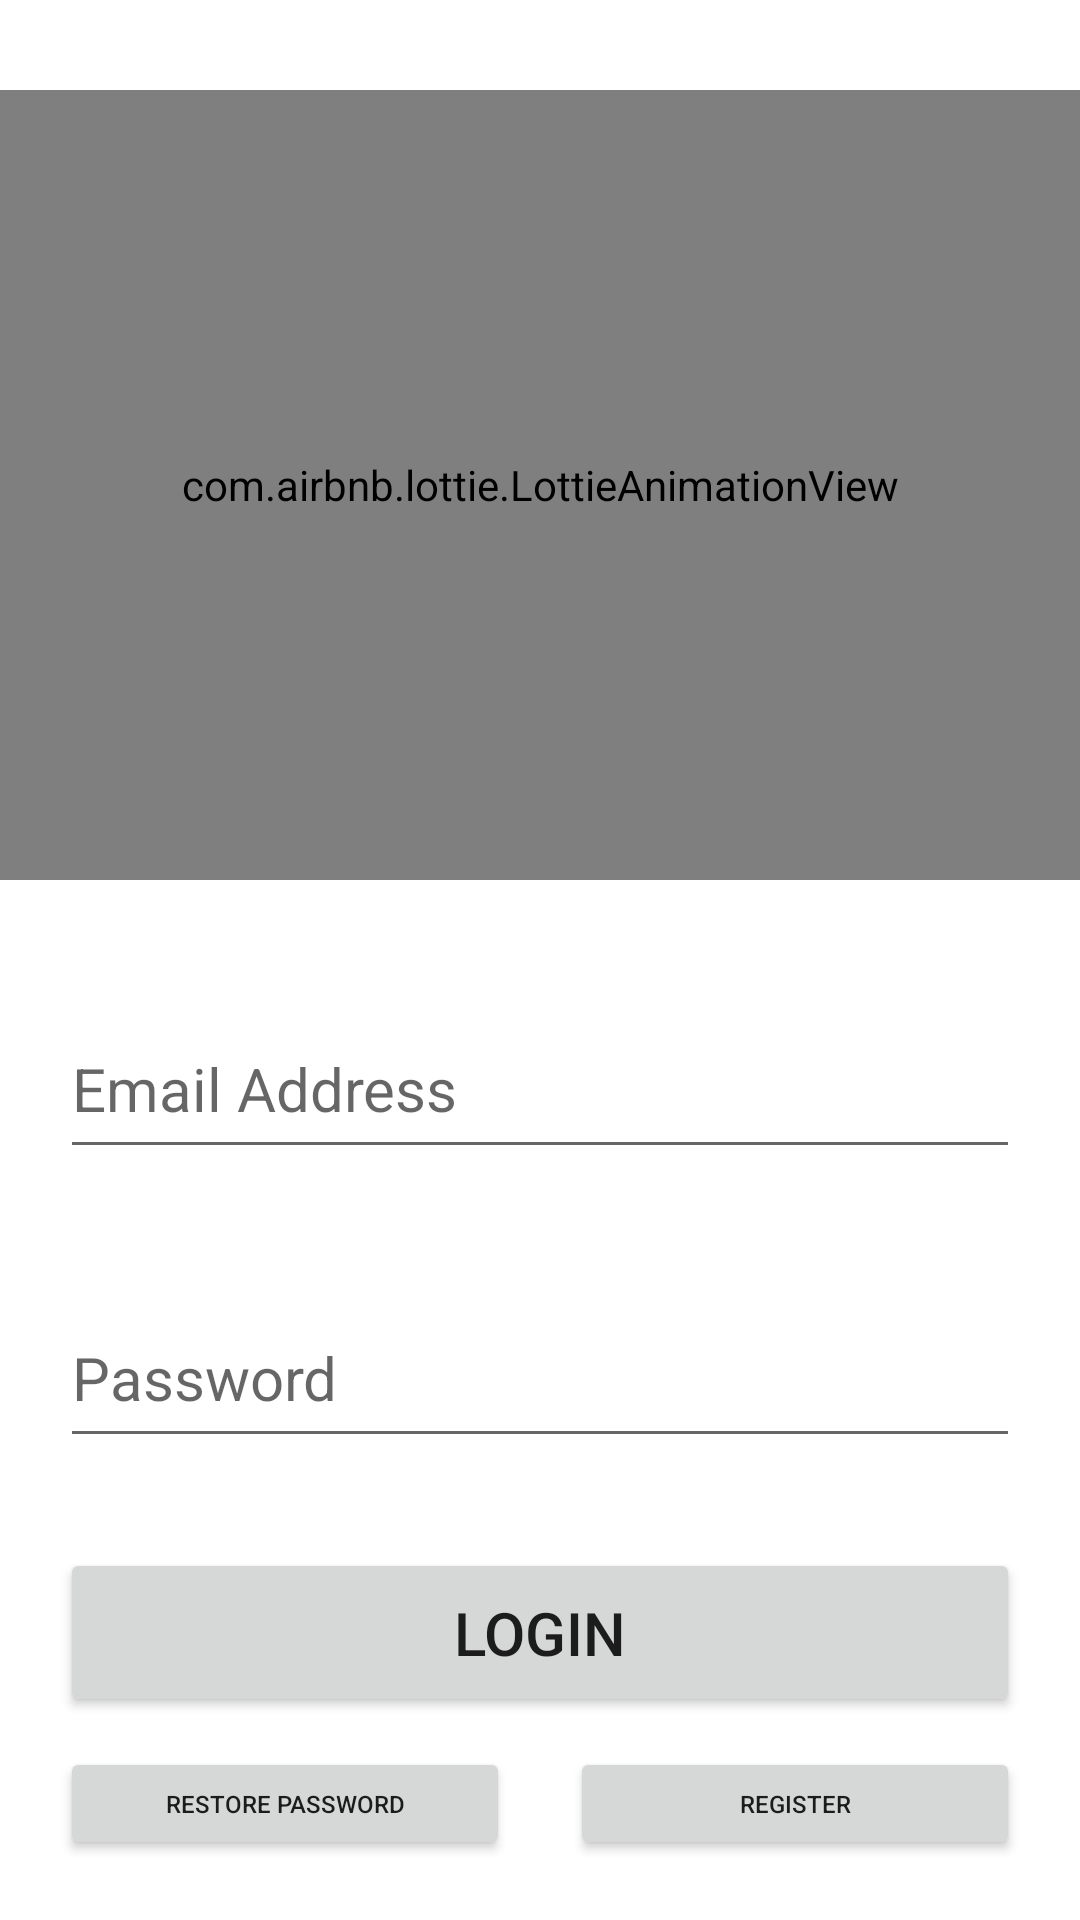

Android layout source for this screen:
<!-- AndroidManifest.xml: application theme Theme.FakeAhPeeClient -->
<!-- res/layout/fragment_sign_in_with_email.xml -->
<?xml version="1.0" encoding="utf-8"?>
<androidx.constraintlayout.widget.ConstraintLayout xmlns:android="http://schemas.android.com/apk/res/android"
    xmlns:app="http://schemas.android.com/apk/res-auto"
    xmlns:tools="http://schemas.android.com/tools"
    android:layout_width="match_parent"
    android:layout_height="match_parent"
    tools:context=".ui.fragments.auth.FragmentSignInWithEmail">

    <com.airbnb.lottie.LottieAnimationView
        android:layout_marginTop="30dp"
        android:id="@+id/login_banner"
        android:layout_width="match_parent"
        android:layout_height="0dp"
        app:layout_constraintBottom_toTopOf="@id/enter_email"
        app:layout_constraintEnd_toEndOf="parent"
        app:layout_constraintStart_toStartOf="parent"
        app:layout_constraintTop_toTopOf="parent"
        app:lottie_autoPlay="true"
        app:layout_constraintVertical_chainStyle="packed"
        app:layout_constraintVertical_weight="14"
        app:lottie_fileName="profile.json"
        app:lottie_loop="true"
        app:lottie_repeatMode="restart" />

    <EditText
        android:id="@+id/enter_email"
        android:layout_width="match_parent"
        android:layout_height="0dp"
        android:layout_marginStart="20dp"
        android:layout_marginTop="40dp"
        android:layout_marginEnd="20dp"
        app:layout_constraintVertical_weight="3"
        android:hint="Email Address"
        android:textSize="20sp"
        app:layout_constraintEnd_toEndOf="parent"
        app:layout_constraintStart_toStartOf="parent"
        app:layout_constraintTop_toBottomOf="@id/login_banner"
        app:layout_constraintBottom_toTopOf="@id/enter_password"/>

    <EditText
        android:id="@+id/enter_password"
        android:layout_width="match_parent"
        android:layout_height="0dp"
        android:layout_marginStart="20dp"
        app:layout_constraintVertical_weight="3"
        android:layout_marginTop="40dp"
        android:layout_marginEnd="20dp"
        android:hint="Password"
        android:textSize="20sp"
        app:layout_constraintEnd_toEndOf="parent"
        app:layout_constraintStart_toStartOf="parent"
        app:layout_constraintTop_toBottomOf="@id/enter_email"
        app:layout_constraintBottom_toTopOf="@id/login_button" />

    <Button
        android:id="@+id/login_button"
        android:layout_width="match_parent"
        android:layout_height="0dp"
        android:layout_marginStart="20dp"
        app:layout_constraintVertical_weight="3"
        android:layout_marginTop="30dp"
        android:layout_marginEnd="20dp"
        app:layout_constraintEnd_toEndOf="parent"
        app:layout_constraintStart_toStartOf="parent"
        app:layout_constraintTop_toBottomOf="@id/enter_password"
        app:layout_constraintBottom_toTopOf="@id/restore_password"
        android:textSize="20sp"
        android:text="Login"
        />

    <Button
        android:id="@+id/restore_password"
        android:layout_width="0dp"
        android:layout_height="0dp"
        android:layout_marginStart="20dp"
        app:layout_constraintVertical_weight="2"
        android:layout_marginTop="10dp"
        android:layout_marginEnd="10dp"
        android:layout_marginBottom="20dp"
        app:layout_constraintEnd_toStartOf="@id/register"
        app:layout_constraintStart_toStartOf="parent"
        app:layout_constraintTop_toBottomOf="@id/login_button"
        app:layout_constraintBottom_toBottomOf="parent"
        app:layout_constraintHorizontal_weight="1"
        app:layout_constraintHorizontal_chainStyle="spread"
        android:textSize="8sp"
        android:text="Restore Password"
        />

    <Button
        android:id="@+id/register"
        android:layout_width="0dp"
        android:layout_height="0dp"
        android:layout_marginStart="10dp"
        app:layout_constraintVertical_weight="2"
        android:layout_marginEnd="20dp"
        app:layout_constraintHorizontal_weight="1"
        app:layout_constraintEnd_toEndOf="parent"
        app:layout_constraintStart_toEndOf="@id/restore_password"
        app:layout_constraintTop_toTopOf="@id/restore_password"
        app:layout_constraintBottom_toBottomOf="@id/restore_password"
        android:textSize="8sp"
        android:text="Register"
        />
</androidx.constraintlayout.widget.ConstraintLayout>
<!-- resources referenced by this layout -->
<resources>
  <style name="Theme.FakeAhPeeClient" parent="Theme.MaterialComponents.DayNight.NoActionBar">
          
          <item name="colorPrimary">@color/primaryColor</item>
          <item name="colorPrimaryVariant">@color/primaryLightColor</item>
          <item name="colorOnPrimary">@color/primaryDarkColor</item>
          
          <item name="colorSecondary">@color/secondaryColor</item>
          <item name="colorSecondaryVariant">@color/secondaryLightColor</item>
          <item name="colorOnSecondary">@color/secondaryDarkColor</item>
          
          <item name="android:statusBarColor" tools:targetApi="l">?attr/colorPrimaryVariant</item>
          
      </style>
  <color name="primaryColor">#8e24aa</color>
  <color name="primaryLightColor">#c158dc</color>
  <color name="primaryDarkColor">#5c007a</color>
  <color name="secondaryColor">#ff4081</color>
  <color name="secondaryLightColor">#ff79b0</color>
  <color name="secondaryDarkColor">#c60055</color>
</resources>
